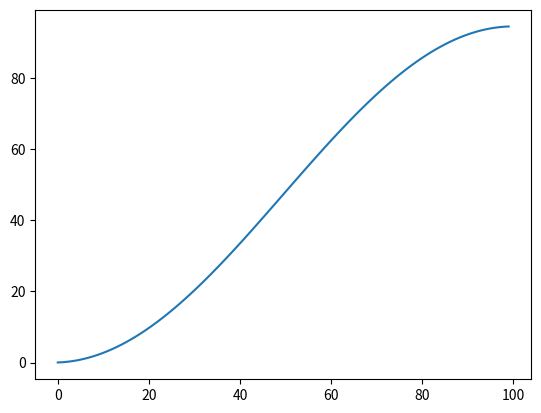
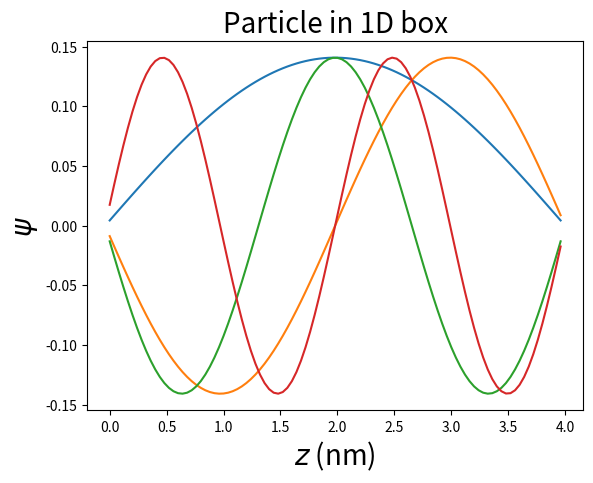
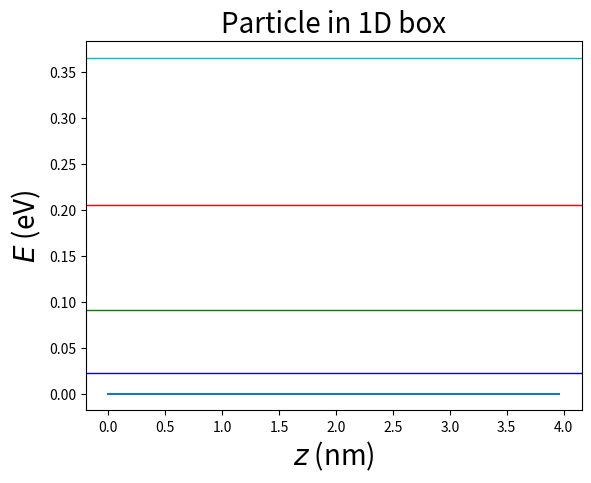
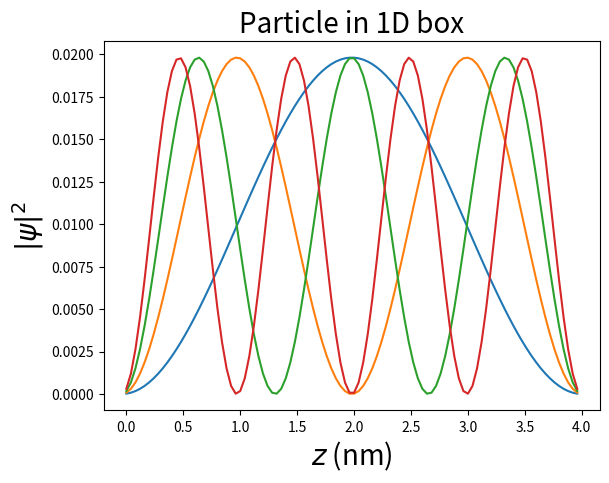

Source code (Python) for these figures, in order:
# -*- coding: utf-8 -*-
#Partikkel i 1D boks

import matplotlib.pyplot as plt
import numpy as np

#m=masse (SI)
hbar=1.05E-34
m=9.11E-31  #elektron
V0=0.00
#N = antall diskrete posisjonsverdier i boksen
N=100
#dz = skrittlengde (m); boksbredde = N*dz
dz=0.040E-9
#V = potensialet i boksen (V=0)
V = [V0]*N
#d = liste med diagonalelementer i Hamiltonmatrisen H
d = [v + hbar**2/(m*dz**2) for v in V]
#e = verdi til ikke-diagonale elementer i H, dvs H(i,i+-1)
e = - hbar**2/(2*m*dz**2)
#Ntot = antall elementer i V
Ntot=len(V)
#Initialisering av matrisen H: Legger inn verdi 0 i samtlige elementer
H = [[0]*(Ntot) for n in range(Ntot)]
#Dobbel for-lÃ¸kke som lager den tridiagonale matrisen H
for i in range(Ntot):
    for j in range(Ntot):
        if i==j:
            H[i][j]=d[i]
        if abs(i-j)==1:
            H[i][j]=e
#Finner w = egenverdiene (J) og psi = egenvektorene til matrisen H           
w,psi = np.linalg.eigh(H)
#evalues = liste med energiegenverdier i enheten eV
evalues = w/1.60E-19
print(f'{w[0:4] = }')
print(f'{evalues[0:4] = }')
plt.plot(evalues)
plt.show()

#z = liste med posisjonsverdier (nm)
z = [dz*n*1E9 for n in range(Ntot)]
#Skriver ut de 6 laveste energiegenverdiene i enheten eV
#print(w[0],w[1],w[2],w[3],w[4],w[5])
# print(evalues[0],evalues[1],evalues[2],evalues[3],evalues[4],evalues[5])
#psi1 = bÃ¸lgefunksjonen til grunntilstanden, psi2 = 1. eksiterte tilstand osv
psi1 = psi[:,0]
psi2 = psi[:,1]
psi3 = psi[:,2]
psi4 = psi[:,3]
#Plotter bÃ¸lgefunksjonene som tilsvarer de 4 laveste egenverdiene
plt.figure('Wave functions')
plt.plot(z,psi1,z,psi2,z,psi3,z,psi4)
plt.title('Particle in 1D box',fontsize=20)
plt.xlabel('$z$ (nm)',fontsize=20)
plt.ylabel('$\psi$',fontsize=20)
# plt.show()
#Plotter potensialet og en strek for hver av de 4 laveste egenverdiene
#Samme fargerekkefÃ¸lge som for bÃ¸lgefunksjonene
#(b=blÃ¥, g=grÃ¸nn, r=rÃ¸d, c=cyan)
plt.figure('Energy levels')
plt.plot(z,V)
l = plt.axhline(y=evalues[0], linewidth=1, color='b')
l = plt.axhline(y=evalues[1], linewidth=1, color='g')
l = plt.axhline(y=evalues[2], linewidth=1, color='r')
l = plt.axhline(y=evalues[3], linewidth=1, color='c')
plt.title('Particle in 1D box',fontsize=20)
plt.xlabel('$z$ (nm)',fontsize=20)
plt.ylabel('$E$ (eV)',fontsize=20)
# plt.show()
#Plotter sannsynlighetstettheten for de 4 laveste tilstandene
plt.figure('Probability density')
plt.plot(z,np.abs(psi1**2),z,np.abs(psi2**2),z,np.abs(psi3**2),z,np.abs(psi4**2))
plt.title('Particle in 1D box',fontsize=20)
plt.xlabel('$z$ (nm)',fontsize=20)
plt.ylabel('$|\psi|^2$',fontsize=20)
plt.show()